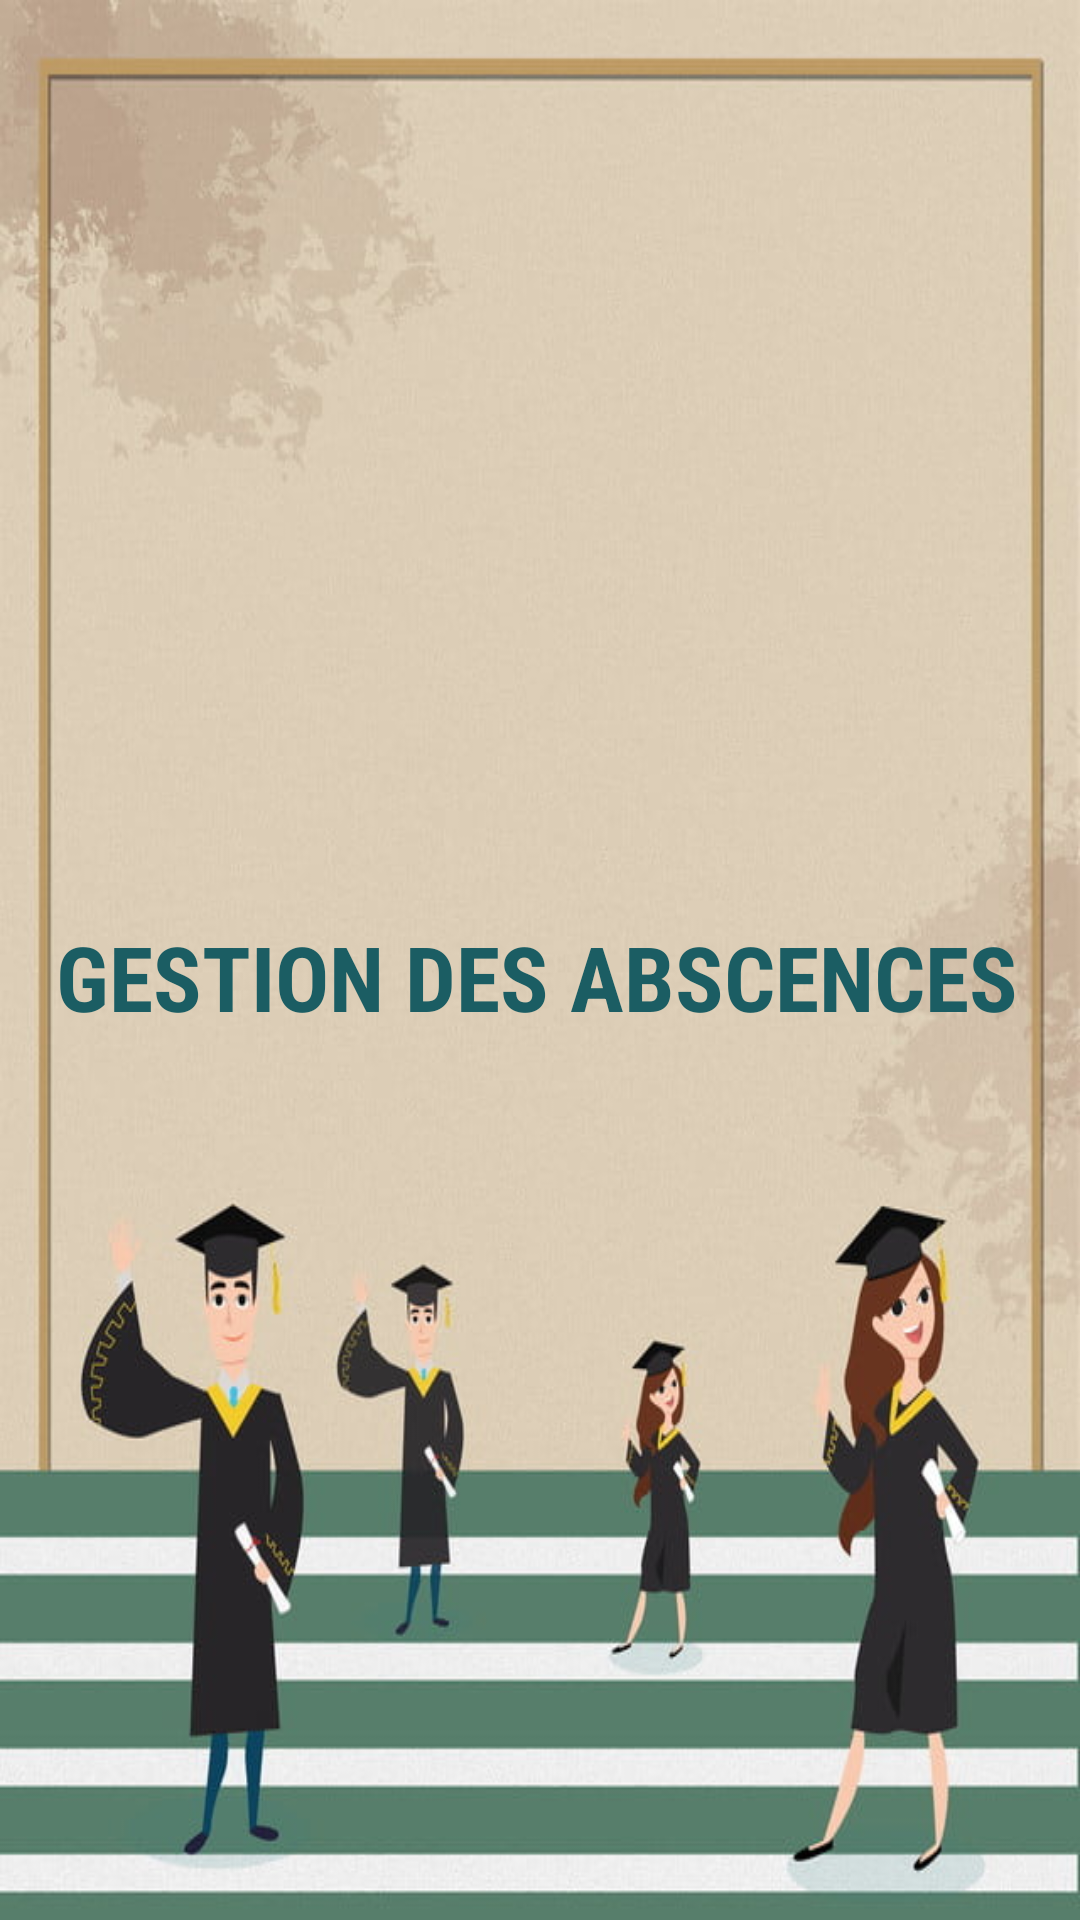

Write the Android layout XML for this screen, with the resource values it uses.
<!-- AndroidManifest.xml: application theme AppTheme -->
<!-- res/layout/activity_main.xml -->
<?xml version="1.0" encoding="utf-8"?>
<androidx.constraintlayout.widget.ConstraintLayout xmlns:android="http://schemas.android.com/apk/res/android"
    xmlns:app="http://schemas.android.com/apk/res-auto"
    xmlns:tools="http://schemas.android.com/tools"
    android:layout_width="match_parent"
    android:layout_height="match_parent"
    android:background="@drawable/bg"
    tools:context=".MainActivity">

    <TextView
        android:id="@+id/textView2"
        android:layout_width="336dp"
        android:layout_height="86dp"
        android:fontFamily="sans-serif-condensed"
        android:text=" GESTION DES ABSCENCES"
        android:textColor="#1B5D63"
        android:textSize="30sp"
        android:textStyle="bold"
        app:layout_constraintBottom_toBottomOf="parent"
        app:layout_constraintHorizontal_bias="0.493"
        app:layout_constraintLeft_toLeftOf="parent"
        app:layout_constraintRight_toRightOf="parent"
        app:layout_constraintTop_toTopOf="parent"
        app:layout_constraintVertical_bias="0.551" />

    <ImageView
        android:id="@+id/imageView1"
        android:layout_width="253dp"
        android:layout_height="158dp"
        android:src="@drawable/logo"
        app:layout_constraintBottom_toBottomOf="parent"
        app:layout_constraintEnd_toEndOf="@+id/textView2"
        app:layout_constraintHorizontal_bias="0.504"
        app:layout_constraintStart_toStartOf="@+id/textView2"
        app:layout_constraintTop_toTopOf="parent"
        app:layout_constraintVertical_bias="0.174" />

</androidx.constraintlayout.widget.ConstraintLayout>
<!-- resources referenced by this layout -->
<resources>
  <!-- drawable bg: jpg bitmap (drawable-v24, 55168 bytes) -->
  <style name="AppTheme" parent="Theme.AppCompat.Light.NoActionBar">
          
          
          
          <item name="colorPrimary">#22a89b</item>
          <item name="colorPrimaryDark"> #22a89b </item>
          <item name="colorAccent">#22a89b</item>
  </style>
</resources>
